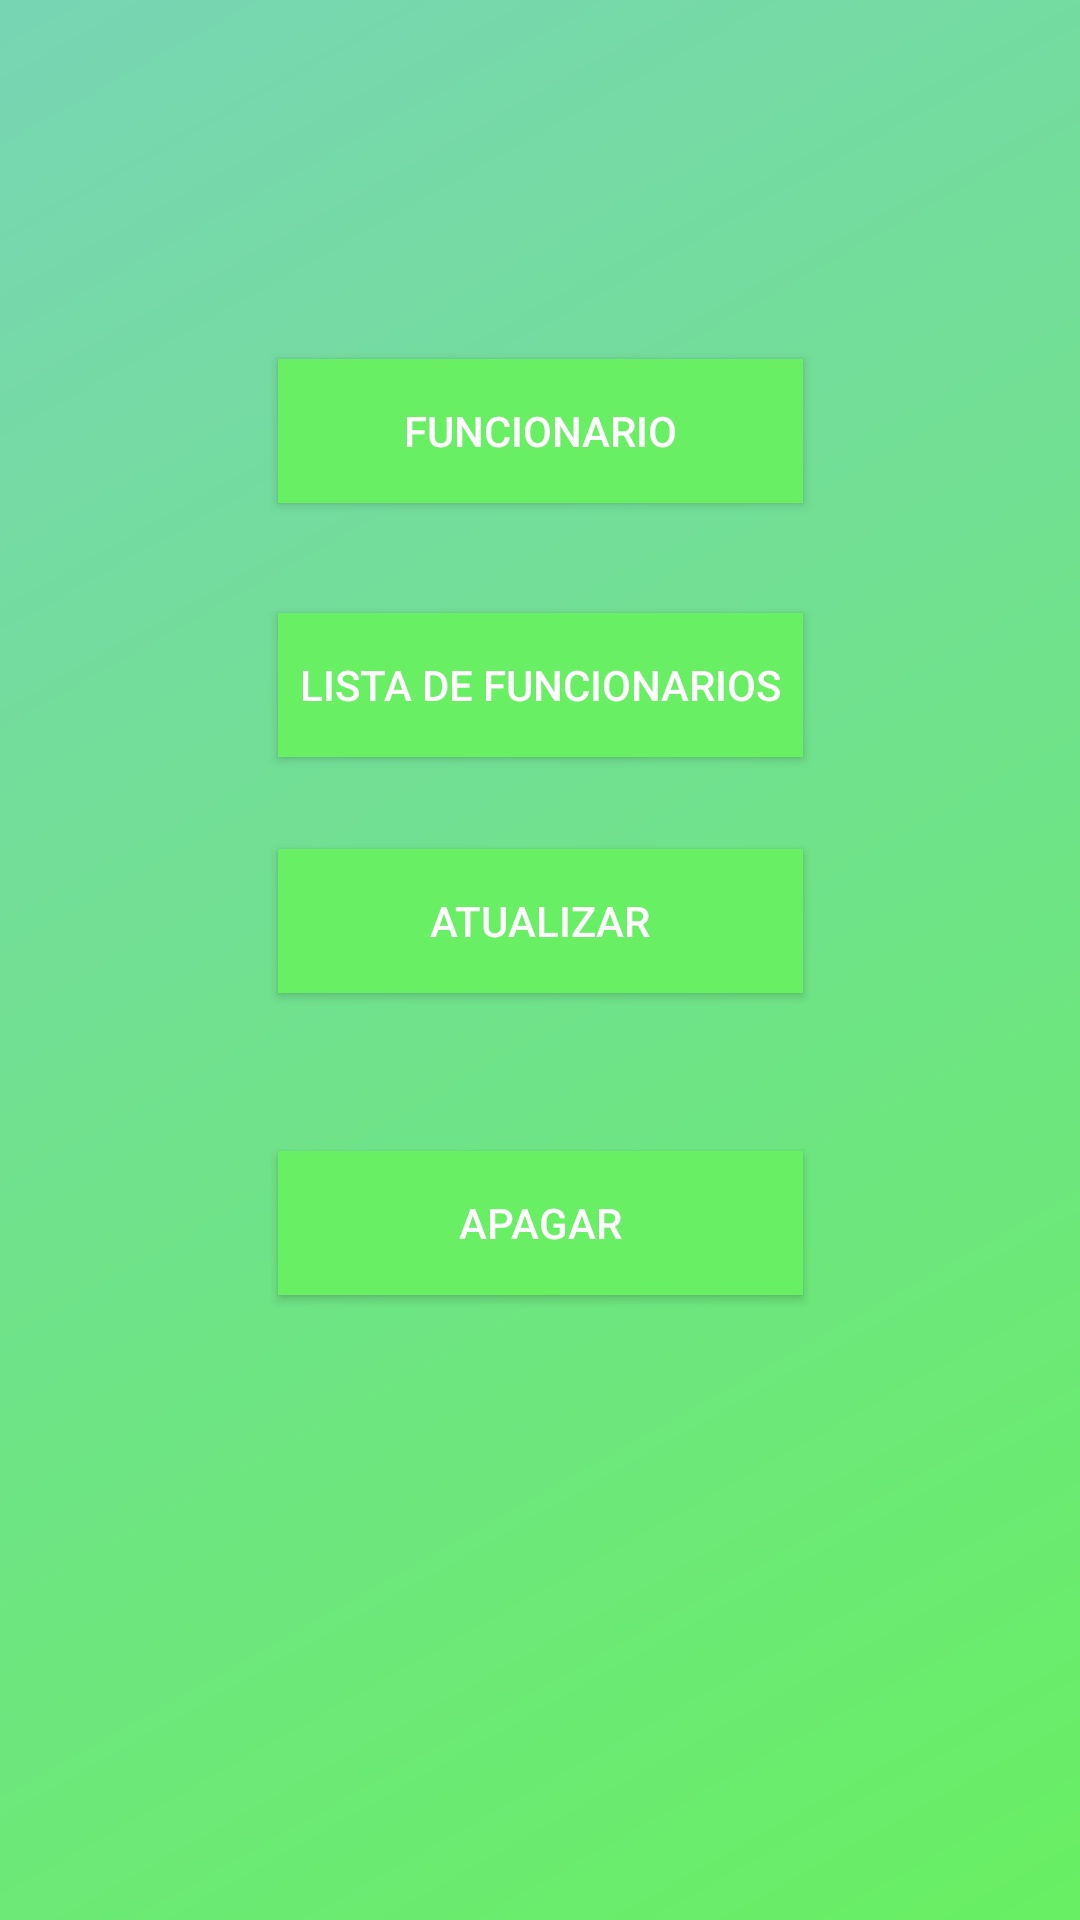

Reconstruct the res/layout file that produces this screen, plus the resources it refers to.
<!-- AndroidManifest.xml: application theme AppTheme -->
<!-- res/layout/activity_card_funcionario.xml -->
<?xml version="1.0" encoding="utf-8"?>
<androidx.constraintlayout.widget.ConstraintLayout xmlns:android="http://schemas.android.com/apk/res/android"
    xmlns:app="http://schemas.android.com/apk/res-auto"
    xmlns:tools="http://schemas.android.com/tools"
    android:layout_width="match_parent"
    android:layout_height="match_parent"
    android:background="@drawable/funcionario_gradient"
    tools:context=".AppBar.CardFuncionarioActivity">


    <Button
        android:id="@+id/btnFuncionarioListar"
        android:layout_width="175dp"
        android:layout_height="wrap_content"
        android:background="@color/funcionariogradiente"
        android:onClick="listarfuncionario"
        android:text="@string/btnFuncionarioListar"
        android:textColor="@color/branco"
        app:layout_constraintBottom_toBottomOf="parent"
        app:layout_constraintLeft_toLeftOf="parent"
        app:layout_constraintRight_toRightOf="parent"
        app:layout_constraintTop_toTopOf="parent"
        app:layout_constraintVertical_bias="0.345" />

    <Button
        android:id="@+id/btnFuncionarioAtualizar"
        android:layout_width="175dp"
        android:layout_height="wrap_content"
        android:background="@color/funcionariogradiente"
        android:onClick="atualizarfuncionario"
        android:text="@string/btnFuncionarioAtualizar"
        android:textColor="@color/branco"
        app:layout_constraintBottom_toBottomOf="parent"
        app:layout_constraintLeft_toLeftOf="parent"
        app:layout_constraintRight_toRightOf="parent"
        app:layout_constraintTop_toTopOf="parent"
        app:layout_constraintVertical_bias="0.478" />

    <Button
        android:id="@+id/btnFuncionarioApagar"
        android:layout_width="175dp"
        android:layout_height="wrap_content"
        android:background="@color/funcionariogradiente"
        android:onClick="apagarfuncionario"
        android:text="@string/btnFuncionarioApagar"
        android:textColor="@color/branco"
        app:layout_constraintBottom_toBottomOf="parent"
        app:layout_constraintLeft_toLeftOf="parent"
        app:layout_constraintRight_toRightOf="parent"
        app:layout_constraintTop_toTopOf="parent"
        app:layout_constraintVertical_bias="0.648" />

    <Button
        android:id="@+id/btnFuncionario"
        android:layout_width="175dp"
        android:layout_height="wrap_content"
        android:background="@color/funcionariogradiente"
        android:onClick="funcionario"
        android:text="@string/btnFuncionario"
        android:textColor="@color/branco"
        app:layout_constraintBottom_toBottomOf="parent"
        app:layout_constraintLeft_toLeftOf="parent"
        app:layout_constraintRight_toRightOf="parent"
        app:layout_constraintTop_toTopOf="parent"
        app:layout_constraintVertical_bias="0.202" />

</androidx.constraintlayout.widget.ConstraintLayout>
<!-- resources referenced by this layout -->
<resources>
  <color name="branco">#FFFFFF</color>
  <color name="funcionariogradiente">#68EF63</color>
  <!-- drawable funcionario_gradient (drawable) -->
  <?xml version="1.0" encoding="utf-8"?>
  <shape
      xmlns:android="http://schemas.android.com/apk/res/android">
  
      <gradient
          android:startColor="#68EF63"
          android:endColor="#78D5B4"
          android:angle="135">
  
  
      </gradient>
  </shape>
  <string name="btnFuncionario">Funcionario</string>
  <string name="btnFuncionarioApagar">Apagar</string>
  <string name="btnFuncionarioAtualizar">Atualizar</string>
  <string name="btnFuncionarioListar">Lista de Funcionarios</string>
  <style name="AppTheme" parent="Theme.AppCompat.Light.NoActionBar">
          
          <item name="windowActionBar">false</item>
          <item name="windowNoTitle">true</item>
          <item name="colorPrimary">@color/colorPrimary</item>
          <item name="colorPrimaryDark">@color/colorPrimaryDark</item>
          <item name="colorAccent">@color/colorAccent</item>
  
  
      </style>
  <color name="colorPrimary">#C53766</color>
  <color name="colorPrimaryDark">#EF6090</color>
  <color name="colorAccent">#FFFFFF</color>
</resources>
